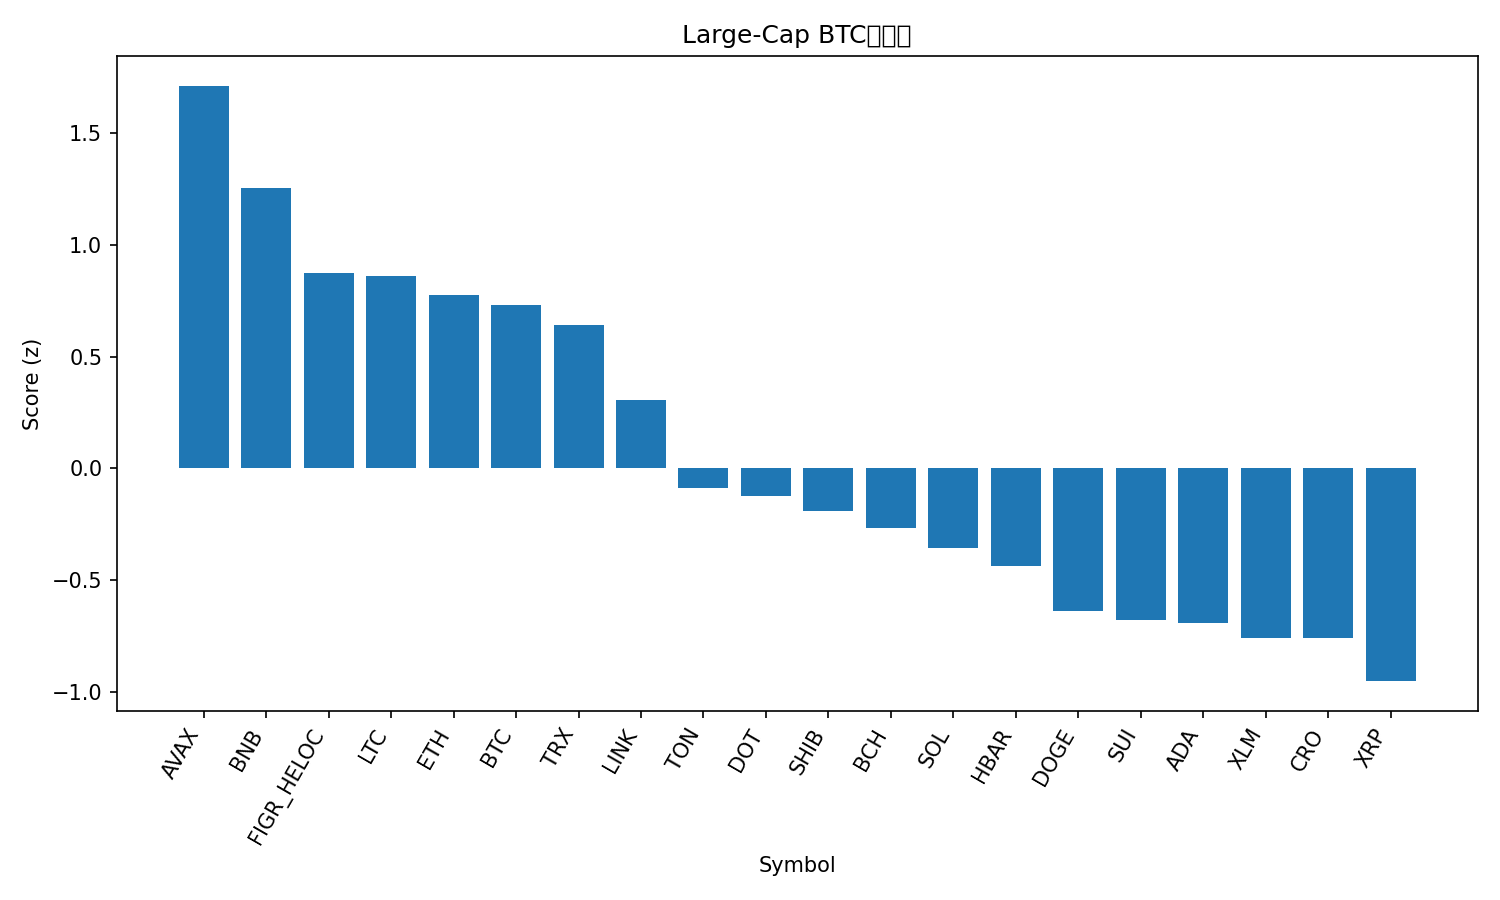

The file beside this chart, header and first rows:
rank, name, symbol, price_btc, price_usd, pct_1h_btc, pct_24h_btc, pct_7d_btc, market_cap_rank, market_cap_usd, volume_usd, score
1, Avalanche, AVAX, 0.0002994, 33.61, 0.0852, 1.565, 16.17, 17, 14194448070, 2589057951, 1.713
2, BNB, BNB, 0.009066, 1018, -0.1587, 3.074, 10.81, 5, 141520432879, 2934705437, 1.253
3, Figure Heloc, FIGR_HELOC, 8.88e-06, 0.997, -0.007867, 0.489, 4.109, 18, 12596423093, 29432186, 0.8747
4, Litecoin, LTC, 0.0009482, 106.4, 0.003346, 1.055, -3.877, 27, 8118932107, 464855743, 0.8607
5, Ethereum, ETH, 0.03727, 4183, 0.03497, 0.15, -3.71, 2, 504295456464, 29321902154, 0.7782
6, Bitcoin, BTC, 1.0, 112216, 0.0, 0.0, 0.0, 1, 2234414503991, 46182221234, 0.7319
7, TRON, TRX, 3e-06, 0.3365, 0.008917, -0.4396, 2.136, 10, 31857086923, 722228715, 0.6434
8, Chainlink, LINK, 0.0001934, 21.7, -0.1949, 1.213, -4.566, 14, 14708269689, 774930957, 0.3047
9, Toncoin, TON, 2.51e-05, 2.82, -0.2807, 0.9474, -7.506, 31, 7169881533, 136278893, -0.08556
10, Polkadot, DOT, 3.561e-05, 4.0, -0.2366, -0.1596, -2.881, 35, 6082889112, 232963406, -0.1256
11, Shiba Inu, SHIB, 1.07946e-10, 1.211e-05, -0.3136, 0.6286, -4.483, 32, 7137716833, 208110791, -0.1899
12, Bitcoin Cash, BCH, 0.004967, 557.5, -0.2003, -1.091, -3.451, 22, 11105418418, 408709816, -0.2682
13, Solana, SOL, 0.001921, 215.6, -0.1722, -1.608, -5.759, 6, 117041908734, 7586614061, -0.3557
14, Hedera, HBAR, 1.96e-06, 0.22, -0.319, -0.3135, -4.257, 25, 9321966009, 213309508, -0.4387
15, Dogecoin, DOGE, 2.13e-06, 0.2394, -0.3968, 0.08067, -7.547, 8, 36126472368, 2762748996, -0.6398
16, Sui, SUI, 2.976e-05, 3.34, -0.4165, -0.174, -3.903, 20, 11907761632, 1021318776, -0.6785
17, Cardano, ADA, 7.23e-06, 0.8111, -0.3233, -1.266, -4.452, 11, 29622146453, 1376744364, -0.694
18, Stellar, XLM, 3.25e-06, 0.3651, -0.4472, -0.3432, -1.591, 21, 11637966098, 186227372, -0.7578
19, Cronos, CRO, 1.86e-06, 0.2082, -0.3115, -1.395, -7.1, 30, 7246364815, 64814194, -0.7585
20, XRP, XRP, 2.523e-05, 2.83, -0.5224, -0.1018, -3.539, 4, 169245525410, 5142612928, -0.9523
21, Hyperliquid, HYPE, 0.0004018, 45.09, -0.2049, -4.066, -13.62, 19, 12220589266, 724506386, -1.276
